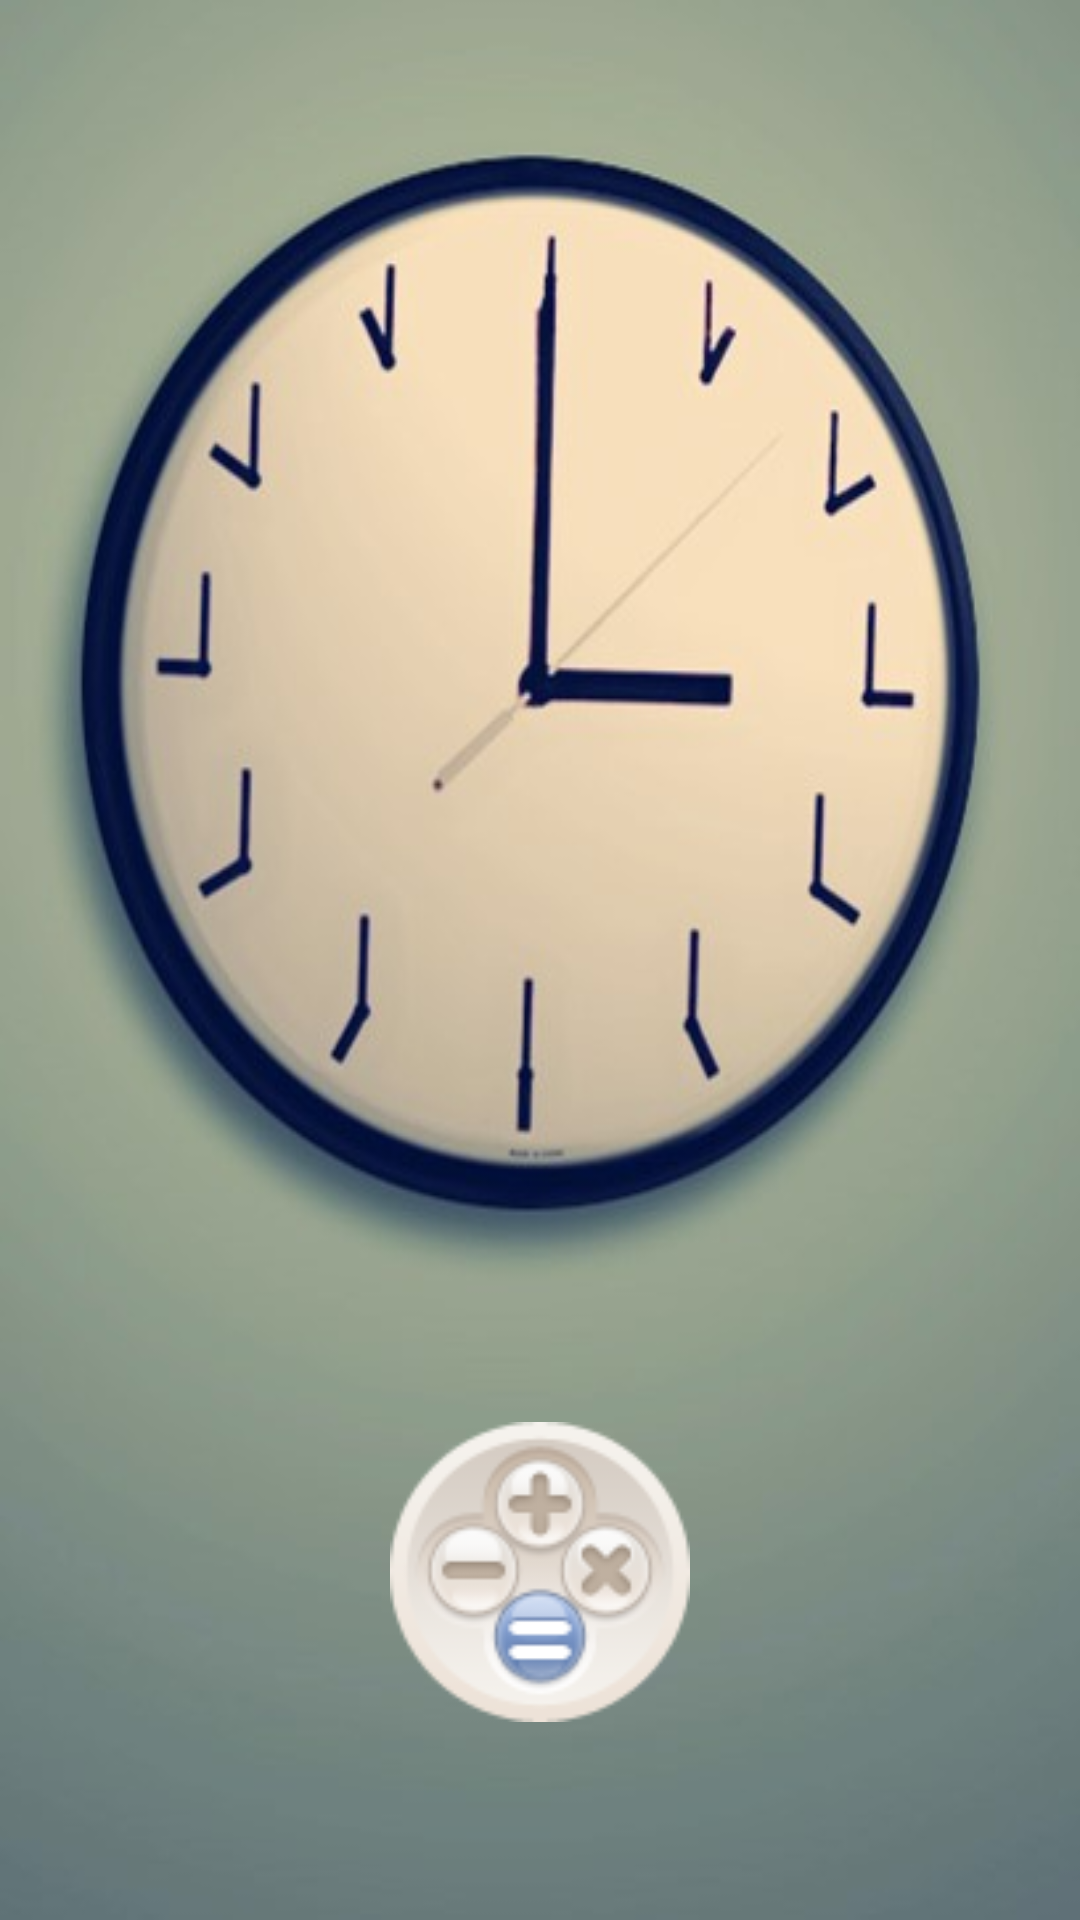

Reconstruct the res/layout file that produces this screen, plus the resources it refers to.
<!-- AndroidManifest.xml: application theme AppTheme -->
<!-- res/layout/activity_main.xml -->
<?xml version="1.0" encoding="utf-8"?>
<RelativeLayout xmlns:android="http://schemas.android.com/apk/res/android"
    xmlns:tools="http://schemas.android.com/tools"
    android:layout_width="match_parent"
    android:layout_height="match_parent"
    android:background="@drawable/background"
    android:paddingBottom="@dimen/activity_vertical_margin"
    android:paddingLeft="@dimen/activity_horizontal_margin"
    android:paddingRight="@dimen/activity_horizontal_margin"
    android:paddingTop="@dimen/activity_vertical_margin"
    tools:context=".Activity.MainActivity">


    <ImageButton
        android:id="@+id/btn_go"
        android:background="@drawable/counter"
        android:text="@string/start"
        android:textSize="@dimen/size30"
        android:layout_width="100dp"
        android:layout_height="100dp"
        android:layout_alignParentBottom="true"
        android:layout_centerHorizontal="true"
        android:layout_marginBottom="50dp"
        />


</RelativeLayout>
<!-- resources referenced by this layout -->
<resources>
  <dimen name="activity_horizontal_margin">16dp</dimen>
  <dimen name="activity_vertical_margin">16dp</dimen>
  <dimen name="size30">30sp</dimen>
  <!-- drawable background: jpg bitmap (drawable-hdpi, 26642 bytes) -->
  <!-- drawable counter: png bitmap (drawable-hdpi, 8536 bytes) -->
  <string name="start">Start</string>
  <style name="AppTheme" parent="Theme.AppCompat.Light.NoActionBar">
          
          <item name="colorPrimary">@color/colorPrimary</item>
          <item name="colorPrimaryDark">@color/colorPrimaryDark</item>
          <item name="colorAccent">@color/colorAccent</item>
      </style>
  <color name="colorPrimary">#3F51B5</color>
  <color name="colorPrimaryDark">#303F9F</color>
  <color name="colorAccent">#FF4081</color>
</resources>
